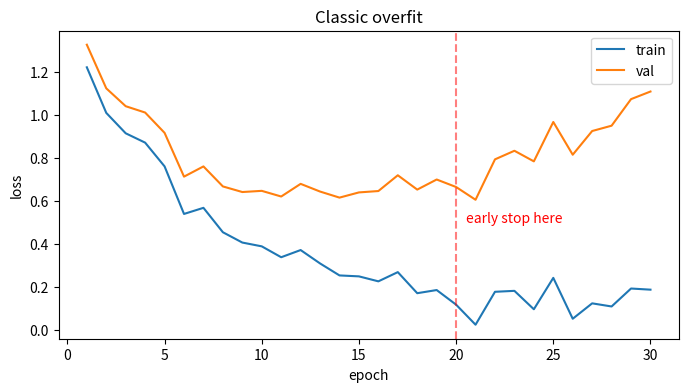
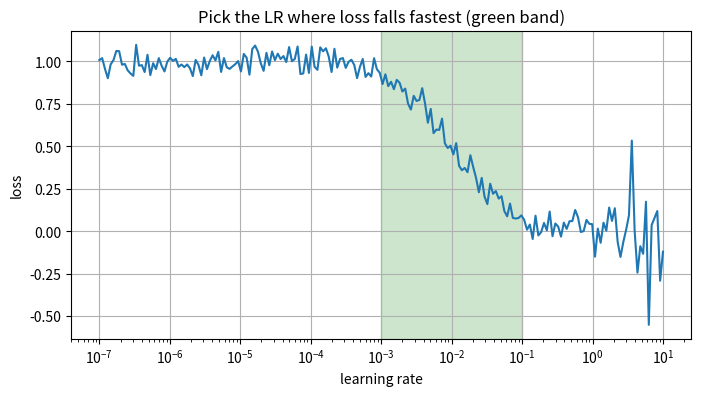
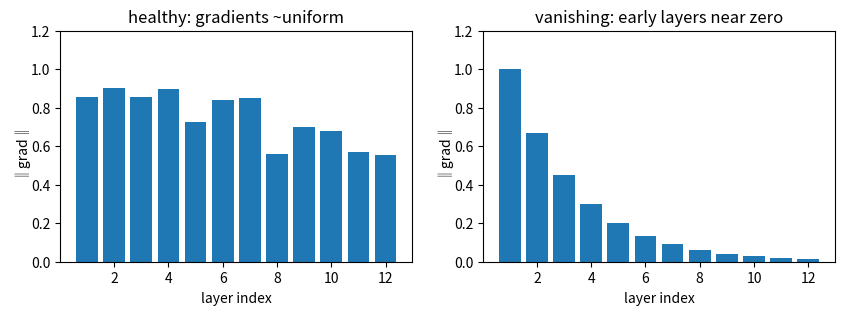
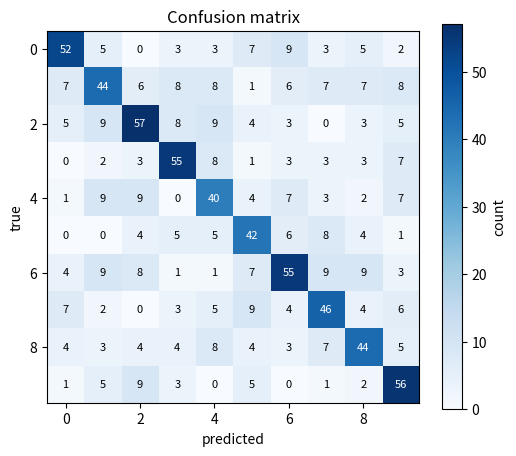
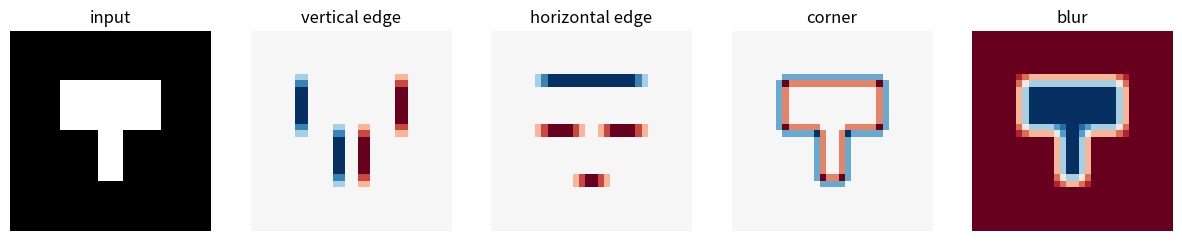

These figures' Python source, in order:
# === Bootstrap (safe to re-run) ===
# Installs minimal deps and downloads tiny CIFAR-10 subset for any notebook
# that needs it. The from-scratch notebooks deliberately avoid importing the
# project package so they run anywhere (Colab, plain Python, Jupyter).
import os, sys, subprocess
IN_COLAB = "google.colab" in sys.modules
if IN_COLAB:
    subprocess.run([sys.executable, "-m", "pip", "install", "-q",
                    "numpy", "matplotlib", "pillow", "torchvision"], check=True)
import numpy as np
import matplotlib.pyplot as plt
np.random.seed(0)
print("numpy", np.__version__)


import numpy as np, matplotlib.pyplot as plt
np.random.seed(0)
epochs = np.arange(1, 31)
train_loss = 1.2 * np.exp(-0.15 * epochs) + 0.05 * np.random.randn(30) + 0.1
val_loss   = train_loss + 0.1 + 0.005 * (epochs ** 1.5)   # diverges late
plt.figure(figsize=(8, 4))
plt.plot(epochs, train_loss, label="train")
plt.plot(epochs, val_loss, label="val")
plt.axvline(np.argmin(val_loss), linestyle="--", color="red", alpha=0.5)
plt.text(np.argmin(val_loss)+0.5, 0.5, "early stop here", color="red")
plt.legend(); plt.xlabel("epoch"); plt.ylabel("loss"); plt.title("Classic overfit"); plt.show()


# Synthesise a typical "LR finder" curve to demo
lrs = np.logspace(-7, 1, 200)
loss = 1 / (1 + lrs * 100) + 0.05 * np.random.randn(200)
loss[lrs > 1] = loss[lrs > 1] * (1 + lrs[lrs > 1])    # diverges at high LR
plt.figure(figsize=(8, 4))
plt.semilogx(lrs, loss); plt.axvspan(1e-3, 1e-1, alpha=0.2, color="green")
plt.xlabel("learning rate"); plt.ylabel("loss")
plt.title("Pick the LR where loss falls fastest (green band)"); plt.grid(True); plt.show()


# Synthetic example — a healthy vs unhealthy gradient flow
layers = list(range(1, 13))
healthy = np.exp(-0.05 * np.arange(12)) * (1 + 0.1*np.random.randn(12))
unhealthy = np.exp(-0.4 * np.arange(12))
fig, ax = plt.subplots(1, 2, figsize=(10, 3))
ax[0].bar(layers, healthy); ax[0].set_title("healthy: gradients ~uniform"); ax[0].set_ylim(0, 1.2)
ax[1].bar(layers, unhealthy); ax[1].set_title("vanishing: early layers near zero"); ax[1].set_ylim(0, 1.2)
for a in ax: a.set_xlabel("layer index"); a.set_ylabel("‖grad‖")
plt.show()


# Synthetic 10-class confusion matrix
np.random.seed(0)
cm = np.zeros((10, 10), dtype=int)
for true in range(10):
    cm[true, true] = np.random.randint(40, 60)              # most correct
    for pred in range(10):
        if pred != true:
            cm[true, pred] = np.random.randint(0, 10)
plt.figure(figsize=(6, 5))
plt.imshow(cm, cmap="Blues")
plt.colorbar(label="count")
plt.xlabel("predicted"); plt.ylabel("true"); plt.title("Confusion matrix")
for i in range(10):
    for j in range(10):
        plt.text(j, i, cm[i, j], ha="center", va="center",
                  color="white" if cm[i, j] > 30 else "black", fontsize=8)
plt.show()


# Toy demo: 4 conv kernels applied to a synthetic image
img = np.zeros((32, 32), dtype=np.float32)
img[8:16, 8:24] = 1.0   # horizontal bar
img[8:24, 14:18] = 1.0  # vertical bar — forms a "T"

kernels = {
    "vertical edge":   np.array([[-1, 0, 1]] * 3),
    "horizontal edge": np.array([[-1, -1, -1], [0, 0, 0], [1, 1, 1]]),
    "corner":          np.array([[ 0,  1, 0],
                                  [ 1, -4, 1],
                                  [ 0,  1, 0]]),
    "blur":            np.ones((3, 3)) / 9,
}

def conv2d_quick(im, k):
    from scipy.signal import correlate2d  # NB: only used here for speed
    return correlate2d(im, k, mode="same")

try:
    from scipy.signal import correlate2d
    fig, axes = plt.subplots(1, 5, figsize=(15, 3))
    axes[0].imshow(img, cmap="gray"); axes[0].set_title("input"); axes[0].axis("off")
    for ax, (name, k) in zip(axes[1:], kernels.items()):
        ax.imshow(conv2d_quick(img, k.astype(np.float32)), cmap="RdBu"); ax.set_title(name); ax.axis("off")
    plt.show()
except ImportError:
    print("scipy not available; skipping plot.")
